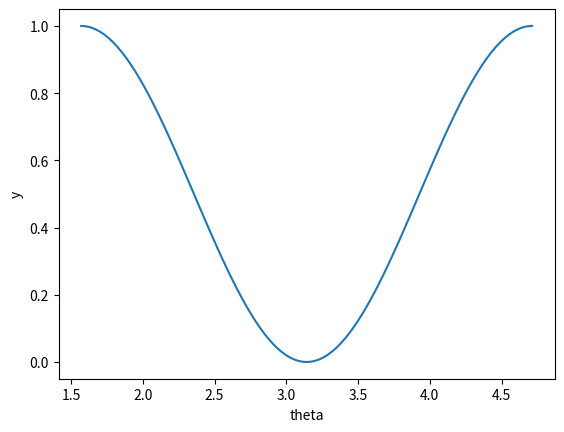

Generate this figure with matplotlib:
import numpy as np
import matplotlib.pyplot as plt

x = np.linspace(np.pi / 2, (3 * np.pi) / 2, 100)
y = 1 - (np.cos(x))**2
plt.plot(x, y)
plt.xlabel("theta")
plt.ylabel("y")
plt.show()